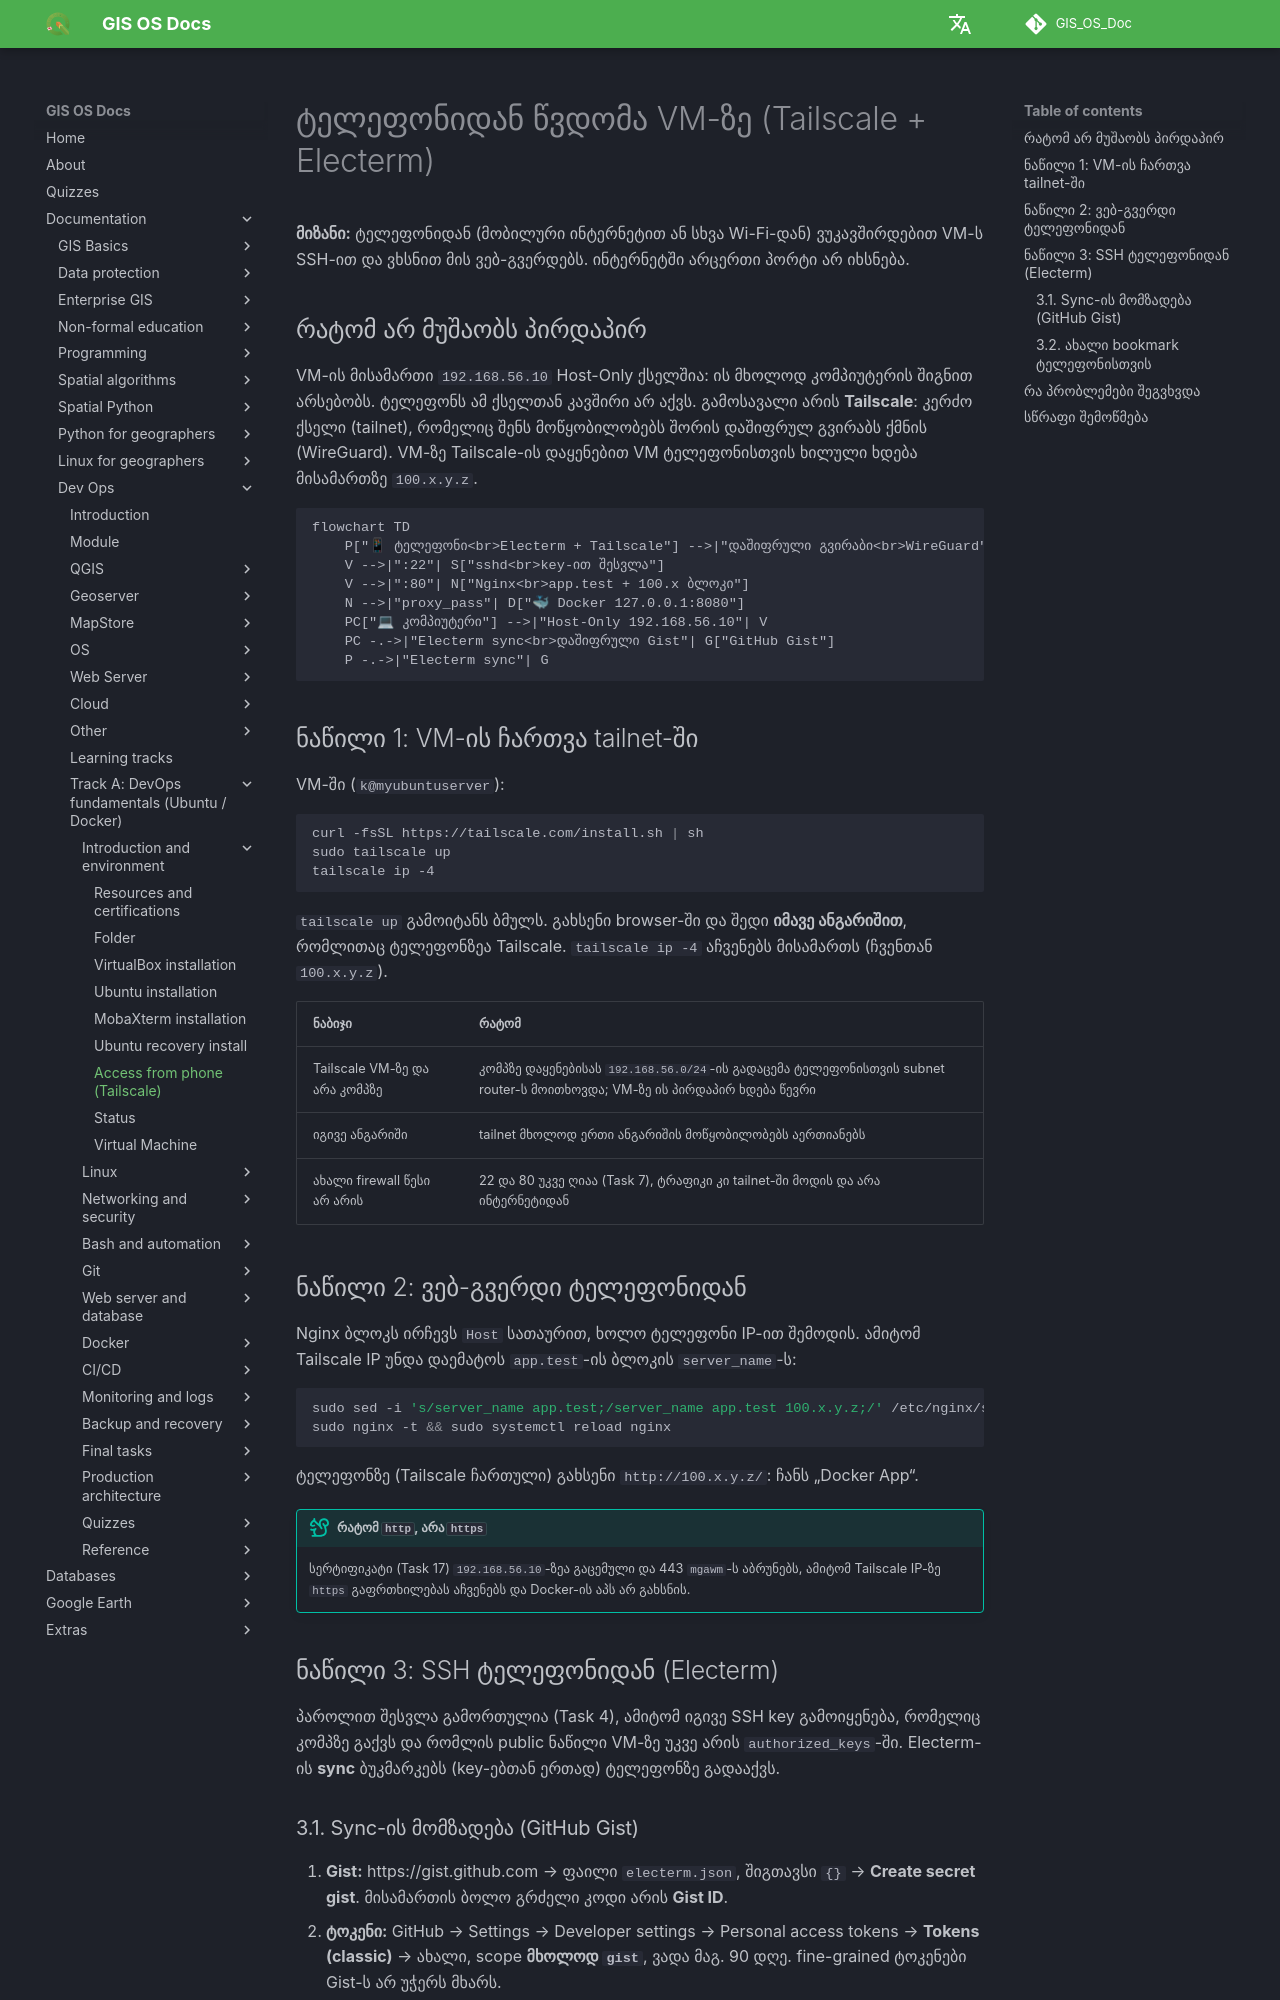

repository: GIS-Edu-Georgia/GIS_OS_Doc · page: en/Dev_ops/Fundamentals/setup/phone-access/index.html · generator: mkdocs

# ტელეფონიდან წვდომა VM-ზე (Tailscale + Electerm)

**მიზანი:** ტელეფონიდან (მობილური ინტერნეტით ან სხვა Wi-Fi-დან) ვუკავშირდებით VM-ს SSH-ით და ვხსნით მის ვებ-გვერდებს. ინტერნეტში არცერთი პორტი არ იხსნება.

## რატომ არ მუშაობს პირდაპირ
VM-ის მისამართი `192.168.56.10` Host-Only ქსელშია: ის მხოლოდ კომპიუტერის შიგნით არსებობს. ტელეფონს ამ ქსელთან კავშირი არ აქვს. გამოსავალი არის **Tailscale**: კერძო ქსელი (tailnet), რომელიც შენს მოწყობილობებს შორის დაშიფრულ გვირაბს ქმნის (WireGuard). VM-ზე Tailscale-ის დაყენებით VM ტელეფონისთვის ხილული ხდება მისამართზე `100.x.y.z`.

```mermaid
flowchart TD
    P["📱 ტელეფონი<br>Electerm + Tailscale"] -->|"დაშიფრული გვირაბი<br>WireGuard"| V["🖥 VM myubuntuserver<br>Tailscale 100.x.y.z"]
    V -->|":22"| S["sshd<br>key-ით შესვლა"]
    V -->|":80"| N["Nginx<br>app.test + 100.x ბლოკი"]
    N -->|"proxy_pass"| D["🐳 Docker 127.0.0.1:8080"]
    PC["💻 კომპიუტერი"] -->|"Host-Only 192.168.56.10"| V
    PC -.->|"Electerm sync<br>დაშიფრული Gist"| G["GitHub Gist"]
    P -.->|"Electerm sync"| G
```

## ნაწილი 1: VM-ის ჩართვა tailnet-ში
VM-ში (`k@myubuntuserver`): <br>
```bash
curl -fsSL https://tailscale.com/install.sh | sh
sudo tailscale up
tailscale ip -4
```
`tailscale up` გამოიტანს ბმულს. გახსენი browser-ში და შედი **იმავე ანგარიშით**, რომლითაც ტელეფონზეა Tailscale. `tailscale ip -4` აჩვენებს მისამართს (ჩვენთან `100.x.y.z`). <br>

| ნაბიჯი | რატომ |
|--------|-------|
| Tailscale VM-ზე და არა კომპზე | კომპზე დაყენებისას `192.168.56.0/24`-ის გადაცემა ტელეფონისთვის subnet router-ს მოითხოვდა; VM-ზე ის პირდაპირ ხდება წევრი |
| იგივე ანგარიში | tailnet მხოლოდ ერთი ანგარიშის მოწყობილობებს აერთიანებს |
| ახალი firewall წესი არ არის | 22 და 80 უკვე ღიაა (Task 7), ტრაფიკი კი tailnet-ში მოდის და არა ინტერნეტიდან |

## ნაწილი 2: ვებ-გვერდი ტელეფონიდან
Nginx ბლოკს ირჩევს `Host` სათაურით, ხოლო ტელეფონი IP-ით შემოდის. ამიტომ Tailscale IP უნდა დაემატოს `app.test`-ის ბლოკის `server_name`-ს: <br>
```bash
sudo sed -i 's/server_name app.test;/server_name app.test 100.x.y.z;/' /etc/nginx/sites-available/mgawm
sudo nginx -t && sudo systemctl reload nginx
```
ტელეფონზე (Tailscale ჩართული) გახსენი `http://100.x.y.z/`: ჩანს „Docker App“. <br>

!!! tip "რატომ `http`, არა `https`"
    სერტიფიკატი (Task 17) `192.168.56.10`-ზეა გაცემული და 443 `mgawm`-ს აბრუნებს, ამიტომ Tailscale IP-ზე `https` გაფრთხილებას აჩვენებს და Docker-ის აპს არ გახსნის.

## ნაწილი 3: SSH ტელეფონიდან (Electerm)
პაროლით შესვლა გამორთულია (Task 4), ამიტომ იგივე SSH key გამოიყენება, რომელიც კომპზე გაქვს და რომლის public ნაწილი VM-ზე უკვე არის `authorized_keys`-ში. Electerm-ის **sync** ბუკმარკებს (key-ებთან ერთად) ტელეფონზე გადააქვს. <br>
